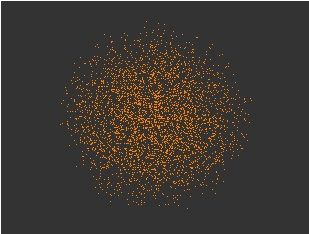

The table this chart was drawn from, first rows:
, V1, V2, V3, V4, V5, V6, V7
1, 0.5827, 0.08919, 0.1149, 0.2112, -0.2971, -0.1984, 0.6834
2, -0.03975, -0.1727, -0.6164, 0.08712, -0.1516, -0.6689, -0.3326
3, 0.168, 0.6316, -0.1921, -0.2268, 0.03774, 0.3102, 0.622
4, 0.1432, 0.4286, -0.1651, 0.05362, 0.5743, 0.54, -0.3797
5, -0.133, -0.7685, -0.2441, -0.03844, 0.5724, 0.03008, -0.04613
6, -0.01281, 0.3759, 0.2708, 0.475, -0.1455, 0.363, 0.6377
7, 0.05932, -0.3975, -0.296, 0.5808, -0.4342, 0.3597, 0.3093
8, 0.04448, -0.5112, -0.4965, 0.1601, -0.608, 0.3079, 0.008987
9, 0.09896, 0.3459, -0.2731, 0.2533, -0.2376, -0.6055, 0.5556
10, -0.2855, 0.04008, 0.7294, -0.262, -0.414, -0.18, -0.3352
11, 0.6688, -0.01897, 0.1188, -0.1693, 0.6715, 0.11, 0.2157
12, -0.6213, 0.1723, -0.02277, -0.3986, 0.0001041, 0.5836, -0.2904
13, 0.02588, 0.3243, 0.4065, -0.2905, -0.6028, -0.5236, -0.08405
14, -0.2332, 0.4353, 0.1093, -0.8155, -0.1322, 0.1606, 0.1894
15, -0.6004, -0.3035, -0.6752, -0.1403, 0.2597, -0.01268, -0.06541
16, 0.1936, 0.03142, 0.7393, -0.049, 0.009983, -0.64, 0.05357
17, -0.5516, -0.1738, -0.4787, -0.4132, 0.3254, 0.2615, 0.3021
18, -0.4051, 0.1469, -0.2029, 0.2803, 0.09609, 0.5043, -0.6565
19, 0.1668, 0.3461, -0.02392, -0.3562, -0.5673, 0.56, 0.2992
20, 0.2639, -0.4777, 0.1601, 0.2627, 0.6561, -0.3069, 0.2878
21, -0.2099, -0.08502, 0.6947, 0.3114, 0.513, 0.1548, 0.2862
22, -0.4395, 0.19, -0.4813, 0.04137, 0.4683, 0.5509, 0.1205
23, 0.6412, 0.4177, -0.294, 0.05212, -0.1398, -0.009183, -0.5529
24, 0.1573, -0.6182, 0.1977, 0.1375, 0.5764, 0.1239, -0.433
25, -0.04626, 0.7333, -0.2864, 0.3551, 0.3509, -0.3312, 0.1385
26, -0.6302, -0.1877, -0.2036, 0.481, -0.3539, 0.355, 0.2085
27, 0.5552, 0.1573, 0.6183, -0.4314, -0.3048, 0.07271, -0.019
28, -0.06632, -0.03962, -0.5752, -0.1622, 0.4278, -0.04142, 0.6724
29, -0.2538, -0.3571, -0.08792, 0.6428, 0.2625, 0.5074, -0.2466
30, -0.6454, 0.3952, 0.247, -0.02644, 0.2334, 0.5242, 0.1906
31, -0.4015, 0.2476, 0.05347, 0.5915, -0.3926, -0.4014, 0.3309
32, -0.4362, 0.3029, 0.4483, 0.3551, -0.4452, -0.4275, 0.09963
33, -0.162, 0.1202, 0.07786, -0.1783, -0.1237, -0.9167, 0.2566
34, -0.2693, -0.2782, 0.6154, 0.6194, -0.1293, -0.07425, -0.2561
35, 0.127, 0.7184, 0.00157, 0.1412, -0.562, 0.06649, -0.3572
36, 0.311, 0.8147, -0.2666, -0.2015, -0.2623, 0.2181, -0.1074
37, 0.6754, 0.1395, 0.1811, -0.352, -0.3918, 0.4359, -0.1556
38, 0.7042, 0.4797, 0.4071, -0.1981, -0.08111, 0.05667, 0.2434
39, 0.1548, -0.3919, -0.1544, -0.1656, 0.3864, 0.3326, 0.715
40, 0.2915, -0.5476, -0.1581, 0.7307, 0.1037, -0.1054, -0.1854
41, 0.192, 0.06848, 0.8295, 0.234, 0.3392, 0.008299, -0.317
42, 0.0837, 0.3294, 0.3997, -0.04117, -0.0583, -0.6483, 0.5472
43, 0.7934, -0.2252, -0.2968, 0.3399, 0.1213, -0.3184, -0.006385
44, 0.3959, 0.1853, 0.05028, 0.01926, -0.1799, 0.7813, 0.404
45, 0.6396, -0.4065, 0.1656, -0.3873, -0.4212, 0.2397, 0.1153
46, -0.4819, -0.08201, 0.1952, -0.02928, -0.0143, -0.4789, -0.7018
47, 0.3066, -0.2923, 0.2527, 0.1641, -0.7906, -0.1234, 0.299
48, -0.2159, -0.2034, -0.4445, 0.6422, 0.06513, 0.4768, -0.2653
49, 0.3648, -0.342, -0.122, 0.6017, -0.4247, 0.2635, 0.3512
50, 0.1472, -0.02506, 0.2049, -0.677, 0.1812, -0.59, 0.3107
51, -0.1165, -0.6223, -0.2497, 0.05159, -0.5307, -0.1208, 0.4877
52, -0.293, -0.5242, -0.2349, -0.3464, 0.09714, -0.6092, 0.2892
53, 0.3935, 0.04292, 0.4065, -0.0455, 0.7465, -0.3421, -0.04214
54, -0.05693, 0.3183, 0.3003, -0.8327, -0.3225, -0.08709, -0.01824
55, -0.5869, 0.3897, -0.0349, 0.2849, -0.3524, -0.3261, 0.4368
56, 0.3987, 0.1858, -0.6377, -0.2336, -0.1127, 0.5216, 0.2457
57, -0.2722, 0.3981, 0.458, 0.2223, -0.6578, 0.2045, 0.1834
58, 0.4377, 0.4081, -0.1375, -0.7114, 0.101, 0.1374, 0.2963
59, -0.5395, 0.5378, -0.4705, 0.08649, 0.2132, -0.3573, 0.1334
60, 0.076, 0.1465, -0.3501, -0.17, -0.08206, 0.8331, 0.3471
... 3,440 more rows
